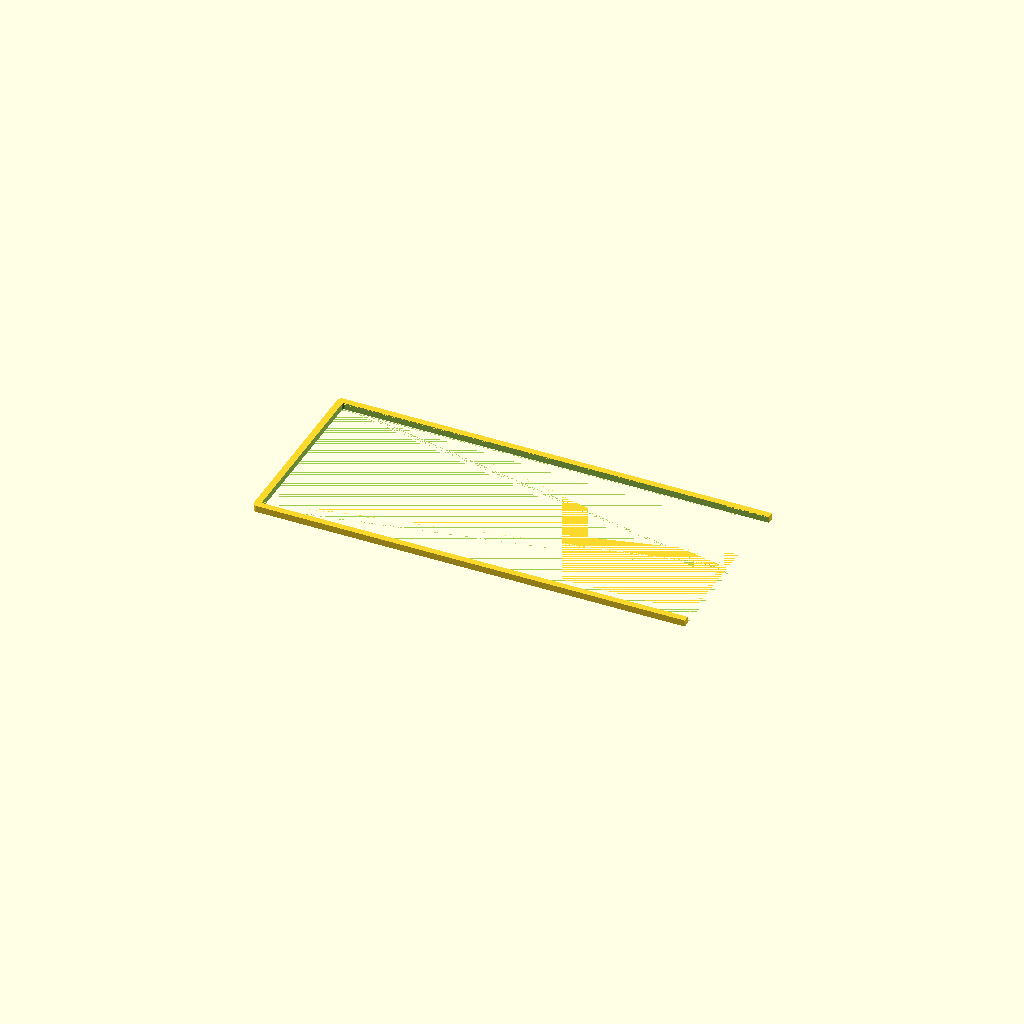
Cell 1: rendered with the file's own defaults.
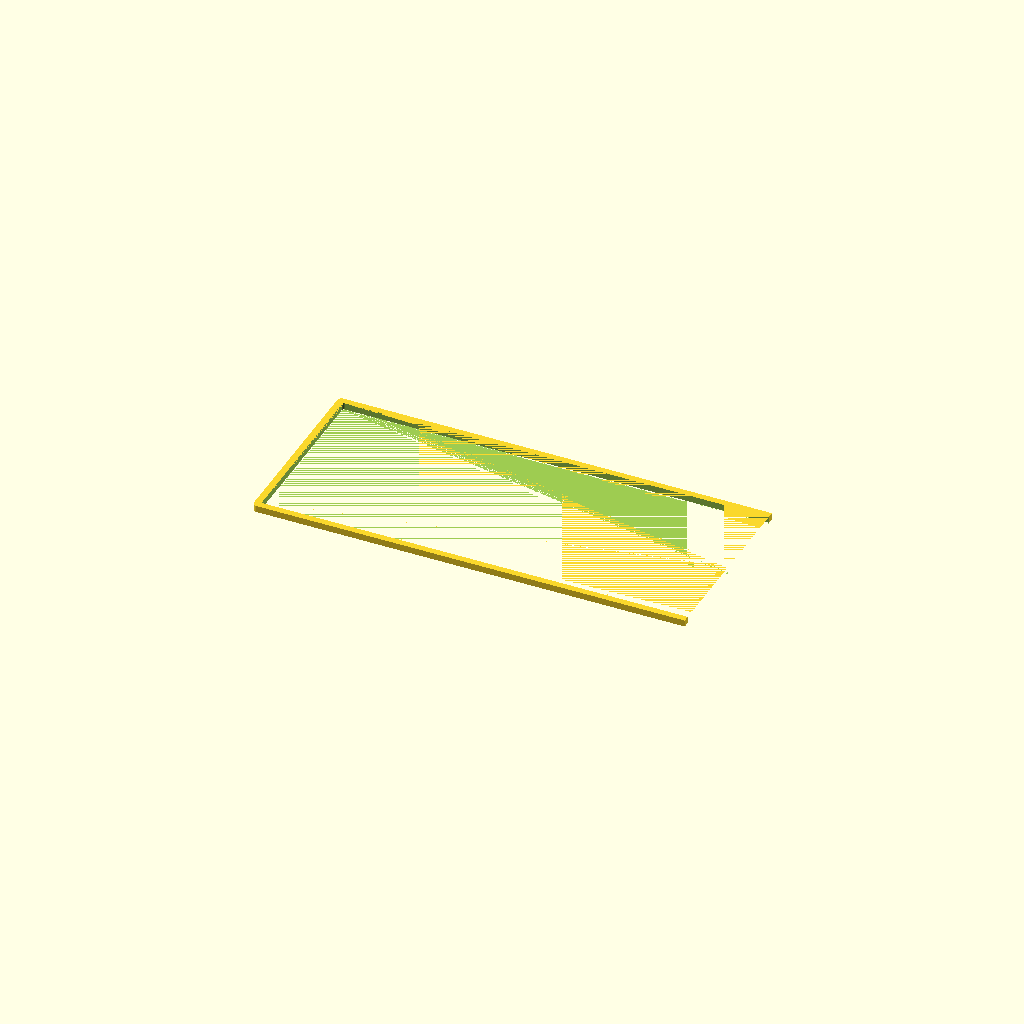
Cell 2: show_tray_in_assembly = true (everything else at default).
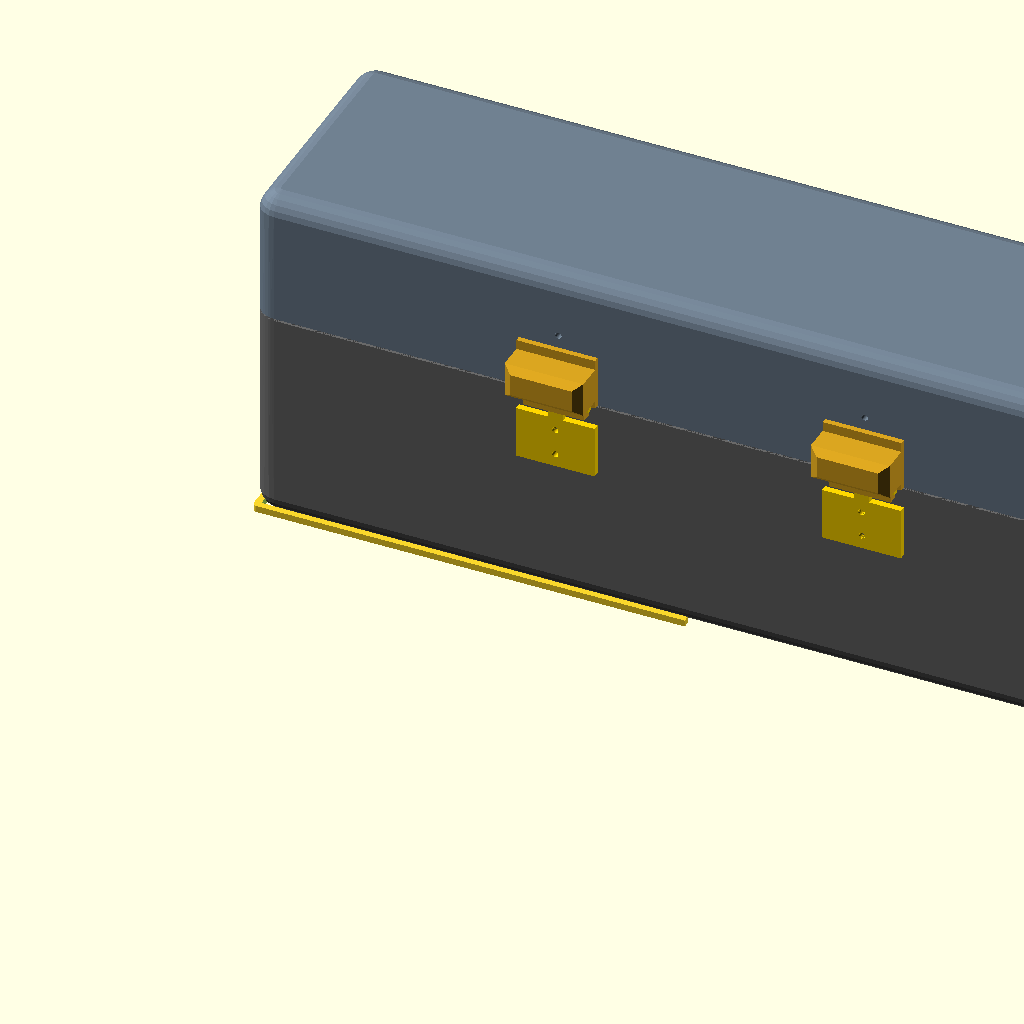
Cell 3: the same model with render_assembly = true.
All cells are drawn from one camera (rotation 55°, 0°, 25°, orthographic, colour scheme Cornfield), so only the parameter changes between them.
The OpenSCAD source (cad/stl_weave_frame_left.scad):
include <protective_storage_box.scad>
lid_angle = 0;
show_tray_in_assembly = false;
render_assembly = false;
lid_weave_frame_left();
Customizer parameters (derived from the source; name, type, default, range or options):
lid_angle: number, default 0
show_tray_in_assembly: bool, default false
render_assembly: bool, default false
